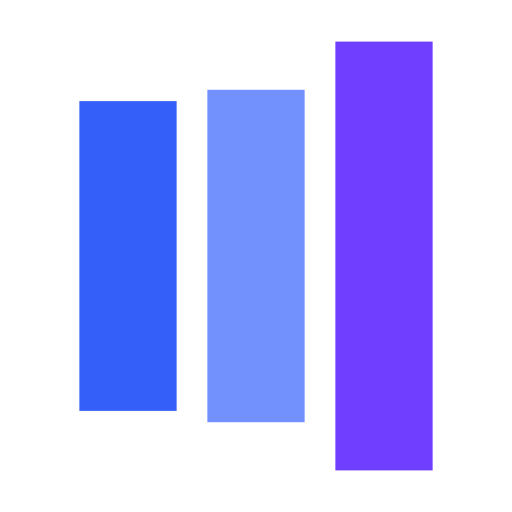
t = 0.00 s
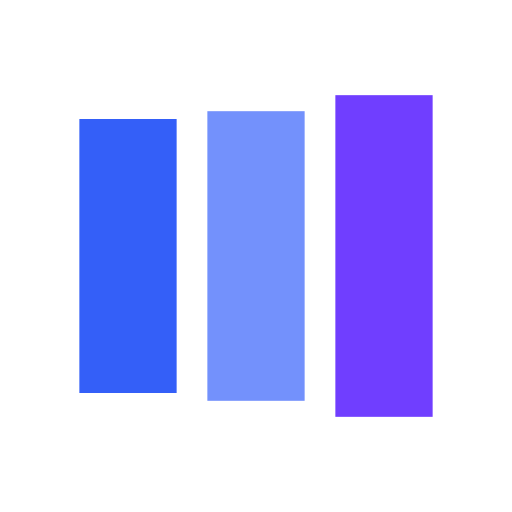
t = 0.13 s
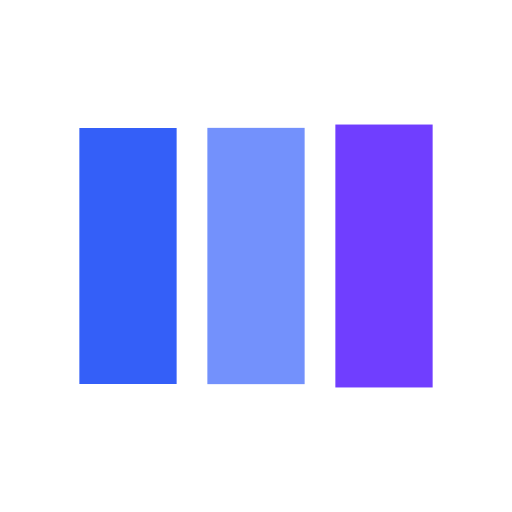
t = 0.38 s
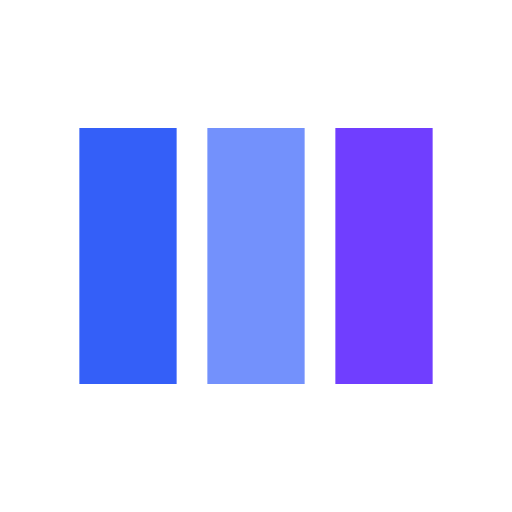
t = 0.50 s
t = 0.63 s: frame unchanged from t = 0.50 s, image omitted
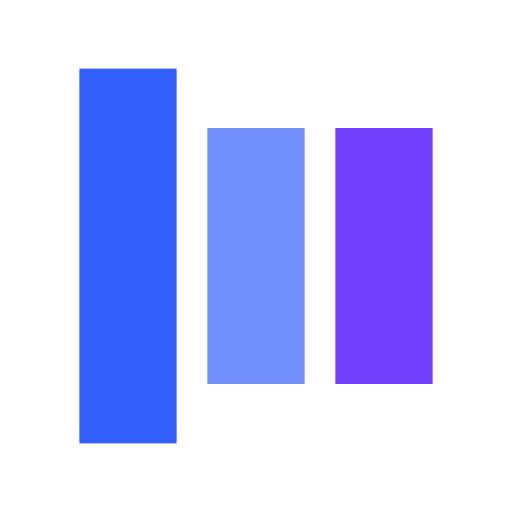
t = 0.88 s

The animated SVG that drew these frames (rendered in a browser with its animation timeline set to each time). Animation: 6 SMIL elements (animate=6); one cycle of 1.00 s, repeats indefinitely.

<?xml version="1.0" encoding="utf-8"?>
<svg xmlns="http://www.w3.org/2000/svg" xmlns:xlink="http://www.w3.org/1999/xlink" style="margin: auto; background: none; display: block; shape-rendering: auto;" width="150px" height="150px" viewBox="0 0 100 100" preserveAspectRatio="xMidYMid">
<rect x="15.5" y="25" width="19" height="50" fill="#345ff8">
  <animate attributeName="y" repeatCount="indefinite" dur="1s" calcMode="spline" keyTimes="0;0.5;1" values="2.5;25;25" keySplines="0 0.5 0.5 1;0 0.5 0.5 1" begin="-0.2s"></animate>
  <animate attributeName="height" repeatCount="indefinite" dur="1s" calcMode="spline" keyTimes="0;0.5;1" values="95;50;50" keySplines="0 0.5 0.5 1;0 0.5 0.5 1" begin="-0.2s"></animate>
</rect>
<rect x="40.5" y="25" width="19" height="50" fill="#7391fc">
  <animate attributeName="y" repeatCount="indefinite" dur="1s" calcMode="spline" keyTimes="0;0.5;1" values="8.125000000000007;25;25" keySplines="0 0.5 0.5 1;0 0.5 0.5 1" begin="-0.1s"></animate>
  <animate attributeName="height" repeatCount="indefinite" dur="1s" calcMode="spline" keyTimes="0;0.5;1" values="83.74999999999999;50;50" keySplines="0 0.5 0.5 1;0 0.5 0.5 1" begin="-0.1s"></animate>
</rect>
<rect x="65.5" y="25" width="19" height="50" fill="#703eff">
  <animate attributeName="y" repeatCount="indefinite" dur="1s" calcMode="spline" keyTimes="0;0.5;1" values="8.125000000000007;25;25" keySplines="0 0.5 0.5 1;0 0.5 0.5 1"></animate>
  <animate attributeName="height" repeatCount="indefinite" dur="1s" calcMode="spline" keyTimes="0;0.5;1" values="83.74999999999999;50;50" keySplines="0 0.5 0.5 1;0 0.5 0.5 1"></animate>
</rect>
<!-- [ldio] generated by https://loading.io/ --></svg>